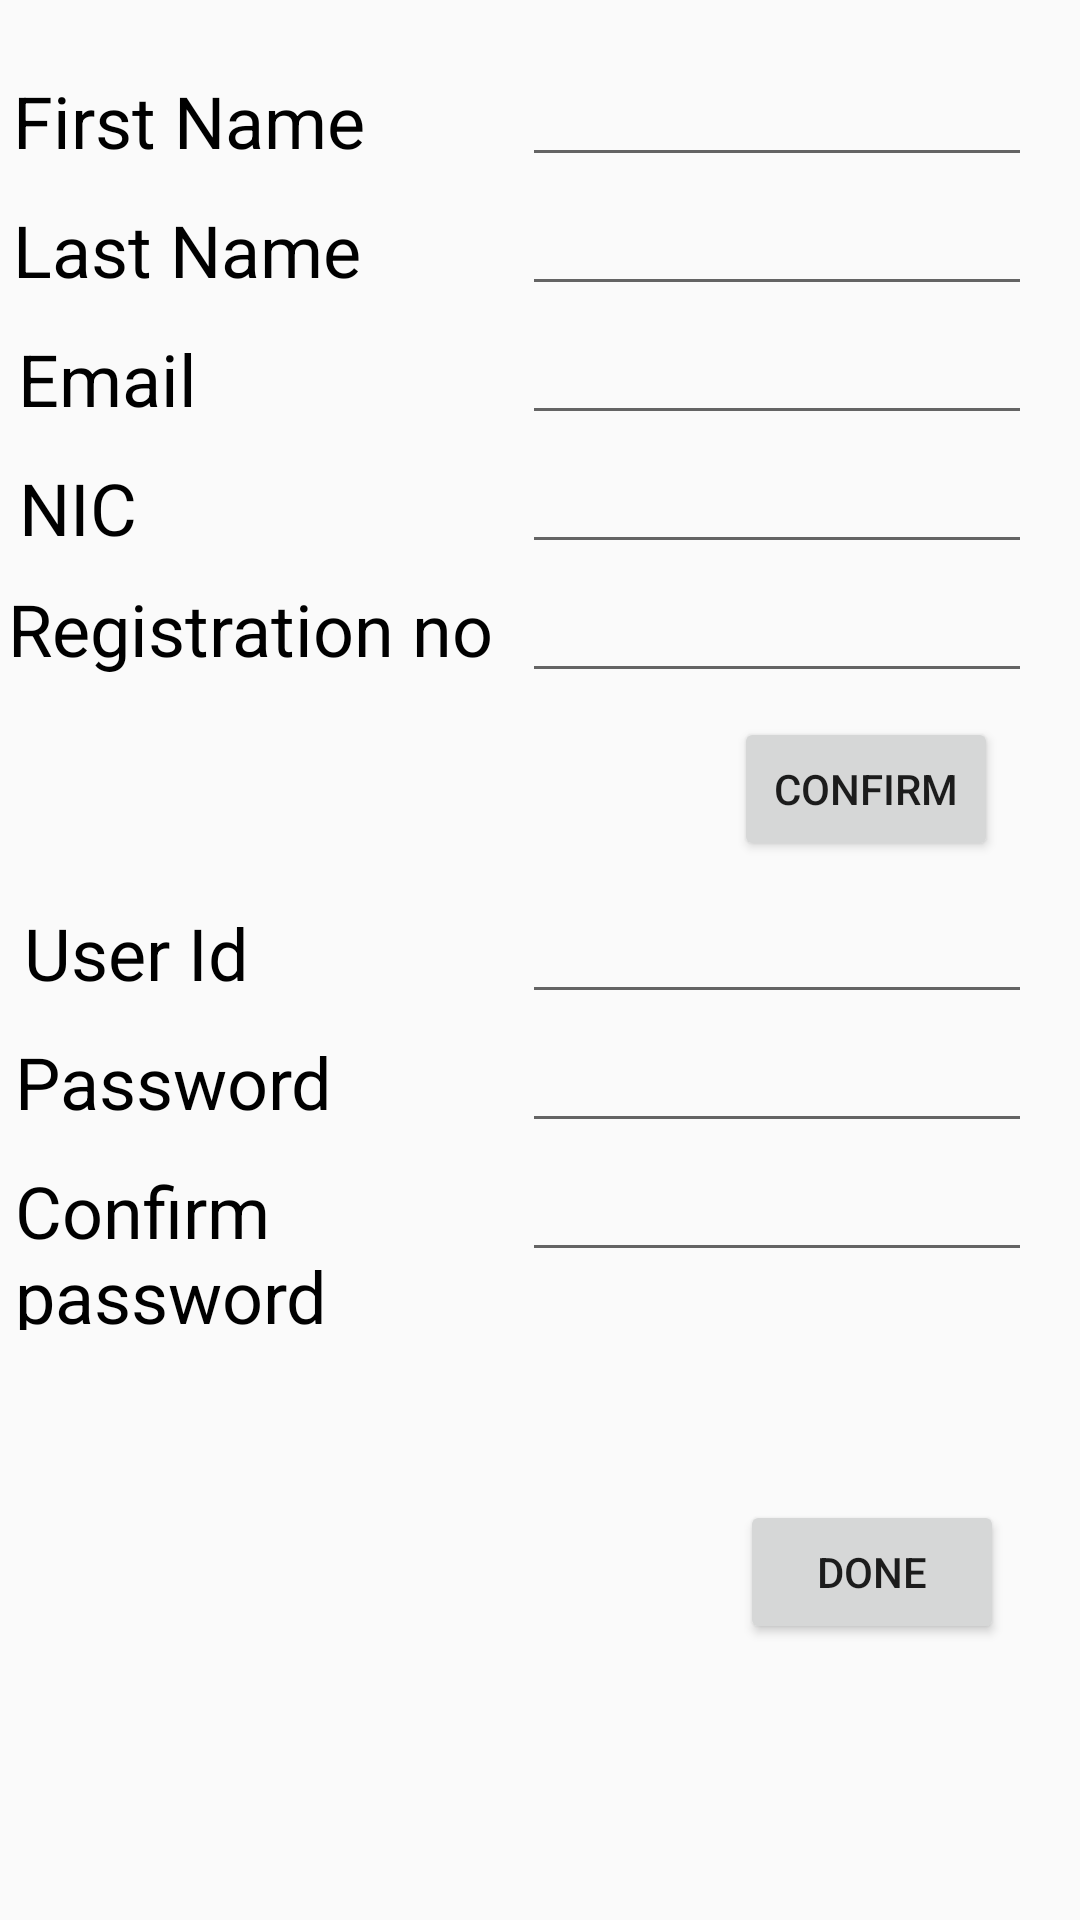

Layout XML and referenced resources for this Android screen:
<!-- AndroidManifest.xml: application theme AppTheme -->
<!-- res/layout/activity_insurance_registration.xml -->
<?xml version="1.0" encoding="utf-8"?>
<android.support.constraint.ConstraintLayout xmlns:android="http://schemas.android.com/apk/res/android"
    xmlns:app="http://schemas.android.com/apk/res-auto"
    xmlns:tools="http://schemas.android.com/tools"
    android:layout_width="match_parent"
    android:layout_height="match_parent"
    tools:context=".Insurance_registration">

    <TextView
        android:id="@+id/textView18"
        android:layout_width="170dp"
        android:layout_height="35dp"
        android:layout_marginEnd="8dp"
        android:layout_marginLeft="8dp"
        android:layout_marginRight="8dp"
        android:layout_marginStart="8dp"
        android:layout_marginTop="24dp"
        android:text="@string/first_name"
        android:textColor="@color/colorPrimaryDark"
        android:textSize="24sp"
        app:layout_constraintEnd_toStartOf="@+id/editText3"

        app:layout_constraintHorizontal_bias="0.323"
        app:layout_constraintStart_toStartOf="parent"
        app:layout_constraintTop_toTopOf="parent" />

    <TextView
        android:id="@+id/textView8"
        android:layout_width="170dp"
        android:layout_height="35dp"
        android:layout_marginEnd="8dp"
        android:layout_marginLeft="8dp"
        android:layout_marginRight="8dp"
        android:layout_marginStart="8dp"
        android:layout_marginTop="8dp"
        android:text="Email"
        android:textColor="@color/colorPrimaryDark"

        android:textSize="24sp"
        app:layout_constraintEnd_toStartOf="@+id/editText4"
        app:layout_constraintHorizontal_bias="0.172"
        app:layout_constraintStart_toStartOf="parent"
        app:layout_constraintTop_toBottomOf="@+id/textView29" />

    <TextView
        android:id="@+id/textView29"
        android:layout_width="170dp"
        android:layout_height="35dp"
        android:layout_marginEnd="8dp"
        android:layout_marginLeft="8dp"
        android:layout_marginRight="8dp"
        android:layout_marginStart="8dp"
        android:layout_marginTop="8dp"
        android:text="@string/last_name"
        android:textColor="@color/colorPrimaryDark"
        android:textSize="24sp"

        app:layout_constraintEnd_toStartOf="@+id/editText4"
        app:layout_constraintHorizontal_bias="0.323"
        app:layout_constraintStart_toStartOf="parent"
        app:layout_constraintTop_toBottomOf="@+id/textView18" />

    <TextView
        android:id="@+id/textView9"
        android:layout_width="170dp"
        android:layout_height="wrap_content"
        android:layout_marginEnd="8dp"
        android:layout_marginLeft="8dp"
        android:layout_marginRight="8dp"
        android:layout_marginStart="8dp"
        android:layout_marginTop="8dp"
        android:text="@string/nic"
        android:textColor="@color/colorPrimaryDark"
        android:textSize="24sp"

        app:layout_constraintEnd_toStartOf="@+id/editText5"
        app:layout_constraintHorizontal_bias="0.146"
        app:layout_constraintStart_toStartOf="parent"
        app:layout_constraintTop_toBottomOf="@+id/textView8" />

    <TextView
        android:id="@+id/textView14"
        android:layout_width="170dp"
        android:layout_height="35dp"
        android:layout_marginEnd="8dp"
        android:layout_marginLeft="8dp"
        android:layout_marginRight="8dp"
        android:layout_marginStart="8dp"
        android:layout_marginTop="40dp"
        android:text="@string/user_id"
        android:textColor="@color/colorPrimaryDark"
        android:textSize="24sp"
        app:layout_constraintEnd_toStartOf="@+id/editText12"
        app:layout_constraintHorizontal_bias="0.0"
        app:layout_constraintStart_toStartOf="parent"
        app:layout_constraintTop_toBottomOf="@+id/textView32" />

    <TextView
        android:id="@+id/textView17"
        android:layout_width="170dp"
        android:layout_height="35dp"
        android:layout_marginEnd="8dp"
        android:layout_marginLeft="8dp"
        android:layout_marginRight="8dp"
        android:layout_marginStart="8dp"
        android:layout_marginTop="8dp"
        android:text="@string/password"
        android:textColor="@color/colorPrimaryDark"
        android:textSize="24sp"
        app:layout_constraintEnd_toStartOf="@+id/editText13"
        app:layout_constraintHorizontal_bias="0.276"
        app:layout_constraintStart_toStartOf="parent"
        app:layout_constraintTop_toBottomOf="@+id/textView14" />

    <TextView
        android:id="@+id/textView16"
        android:layout_width="170dp"
        android:layout_height="56dp"
        android:layout_marginEnd="8dp"
        android:layout_marginLeft="8dp"
        android:layout_marginRight="8dp"
        android:layout_marginStart="8dp"
        android:layout_marginTop="8dp"
        android:text="Confirm password   "
        android:textColor="@color/colorPrimaryDark"
        android:textSize="24sp"
        app:layout_constraintEnd_toStartOf="@+id/editText9"
        app:layout_constraintHorizontal_bias="0.276"
        app:layout_constraintStart_toStartOf="parent"
        app:layout_constraintTop_toBottomOf="@+id/textView17" />

    <Button
        android:id="@+id/button2"
        android:layout_width="wrap_content"
        android:layout_height="wrap_content"
        android:layout_marginEnd="8dp"
        android:layout_marginLeft="8dp"
        android:layout_marginRight="8dp"
        android:layout_marginStart="8dp"
        android:layout_marginTop="8dp"
        android:text="@string/confirm"
        app:layout_constraintEnd_toEndOf="parent"
        app:layout_constraintHorizontal_bias="0.925"
        app:layout_constraintStart_toStartOf="parent"
        app:layout_constraintTop_toBottomOf="@+id/editText11" />

    <Button
        android:id="@+id/button3"
        android:layout_width="wrap_content"
        android:layout_height="wrap_content"
        android:layout_marginBottom="24dp"
        android:layout_marginEnd="8dp"
        android:layout_marginLeft="8dp"
        android:layout_marginRight="8dp"
        android:layout_marginStart="8dp"
        android:layout_marginTop="8dp"
        android:text="@string/string_string_done"
        app:layout_constraintBottom_toBottomOf="parent"
        app:layout_constraintEnd_toEndOf="parent"
        app:layout_constraintHorizontal_bias="0.932"
        app:layout_constraintStart_toStartOf="parent"
        app:layout_constraintTop_toBottomOf="@+id/editText9" />

    <EditText
        android:id="@+id/editText3"
        android:layout_width="170dp"
        android:layout_height="35dp"
        android:layout_marginEnd="16dp"
        android:layout_marginRight="16dp"
        android:layout_marginTop="24dp"
        android:ems="10"
        android:inputType="textPersonName"
        app:layout_constraintEnd_toEndOf="parent"
        app:layout_constraintTop_toTopOf="parent" />

    <EditText
        android:id="@+id/editText4"
        android:layout_width="170dp"
        android:layout_height="35dp"
        android:layout_marginEnd="16dp"
        android:layout_marginRight="16dp"
        android:layout_marginTop="8dp"
        android:ems="10"
        android:inputType="textPersonName"
        app:layout_constraintEnd_toEndOf="parent"
        app:layout_constraintTop_toBottomOf="@+id/editText3" />

    <EditText
        android:id="@+id/editText5"
        android:layout_width="170dp"
        android:layout_height="35dp"
        android:layout_marginEnd="16dp"
        android:layout_marginRight="16dp"
        android:layout_marginTop="8dp"
        android:ems="10"
        android:inputType="textPersonName"
        app:layout_constraintEnd_toEndOf="parent"
        app:layout_constraintTop_toBottomOf="@+id/editText8" />

    <EditText
        android:id="@+id/editText9"
        android:layout_width="170dp"
        android:layout_height="35dp"
        android:layout_marginEnd="16dp"
        android:layout_marginRight="16dp"
        android:layout_marginTop="8dp"
        android:ems="10"
        android:inputType="textPersonName"
        app:layout_constraintEnd_toEndOf="parent"
        app:layout_constraintTop_toBottomOf="@+id/editText13" />

    <EditText
        android:id="@+id/editText13"
        android:layout_width="170dp"
        android:layout_height="35dp"
        android:layout_marginEnd="16dp"
        android:layout_marginRight="16dp"
        android:layout_marginTop="8dp"
        android:ems="10"
        android:inputType="textPersonName"
        app:layout_constraintEnd_toEndOf="parent"
        app:layout_constraintTop_toBottomOf="@+id/editText12" />

    <EditText
        android:id="@+id/editText12"
        android:layout_width="170dp"
        android:layout_height="35dp"
        android:layout_marginEnd="16dp"
        android:layout_marginRight="16dp"
        android:layout_marginTop="16dp"
        android:ems="10"
        android:inputType="textPersonName"
        app:layout_constraintEnd_toEndOf="parent"
        app:layout_constraintTop_toBottomOf="@+id/button2" />

    <EditText
        android:id="@+id/editText11"
        android:layout_width="170dp"
        android:layout_height="35dp"
        android:layout_marginEnd="16dp"
        android:layout_marginRight="16dp"
        android:layout_marginTop="8dp"
        android:ems="10"
        android:inputType="textPersonName"
        app:layout_constraintEnd_toEndOf="parent"
        app:layout_constraintTop_toBottomOf="@+id/editText5" />

    <EditText
        android:id="@+id/editText8"
        android:layout_width="170dp"
        android:layout_height="35dp"
        android:layout_marginEnd="16dp"
        android:layout_marginRight="16dp"
        android:layout_marginTop="8dp"
        android:ems="10"
        android:inputType="textPersonName"
        app:layout_constraintEnd_toEndOf="parent"
        app:layout_constraintTop_toBottomOf="@+id/editText4" />

    <TextView
        android:id="@+id/textView32"
        android:layout_width="170dp"
        android:layout_height="68dp"
        android:layout_marginEnd="8dp"
        android:layout_marginLeft="8dp"
        android:layout_marginRight="8dp"
        android:layout_marginStart="8dp"
        android:layout_marginTop="8dp"
        android:text="Registration no "
        android:textColor="@color/colorPrimaryDark"
        android:textSize="24sp"
        app:layout_constraintEnd_toStartOf="@+id/editText11"
        app:layout_constraintHorizontal_bias="0.47"
        app:layout_constraintStart_toStartOf="parent"
        app:layout_constraintTop_toBottomOf="@+id/textView9" />

</android.support.constraint.ConstraintLayout>
<!-- resources referenced by this layout -->
<resources>
  <color name="colorPrimaryDark">#000000</color>
  <string name="confirm">Confirm</string>
  <string name="first_name">First Name</string>
  <string name="last_name">Last Name</string>
  <string name="nic">NIC</string>
  <string name="password">Password</string>
  <string name="string_string_done">Done</string>
  <string name="user_id">User Id</string>
  <style name="AppTheme" parent="Theme.AppCompat.Light.DarkActionBar">
          
          <item name="colorPrimary">@color/colorPrimary</item>
          <item name="colorPrimaryDark">@color/colorPrimaryDark</item>
          <item name="colorAccent">@color/colorAccent</item>
      </style>
  <color name="colorPrimary">#00cec9</color>
  <color name="colorAccent">#FF4081</color>
</resources>
